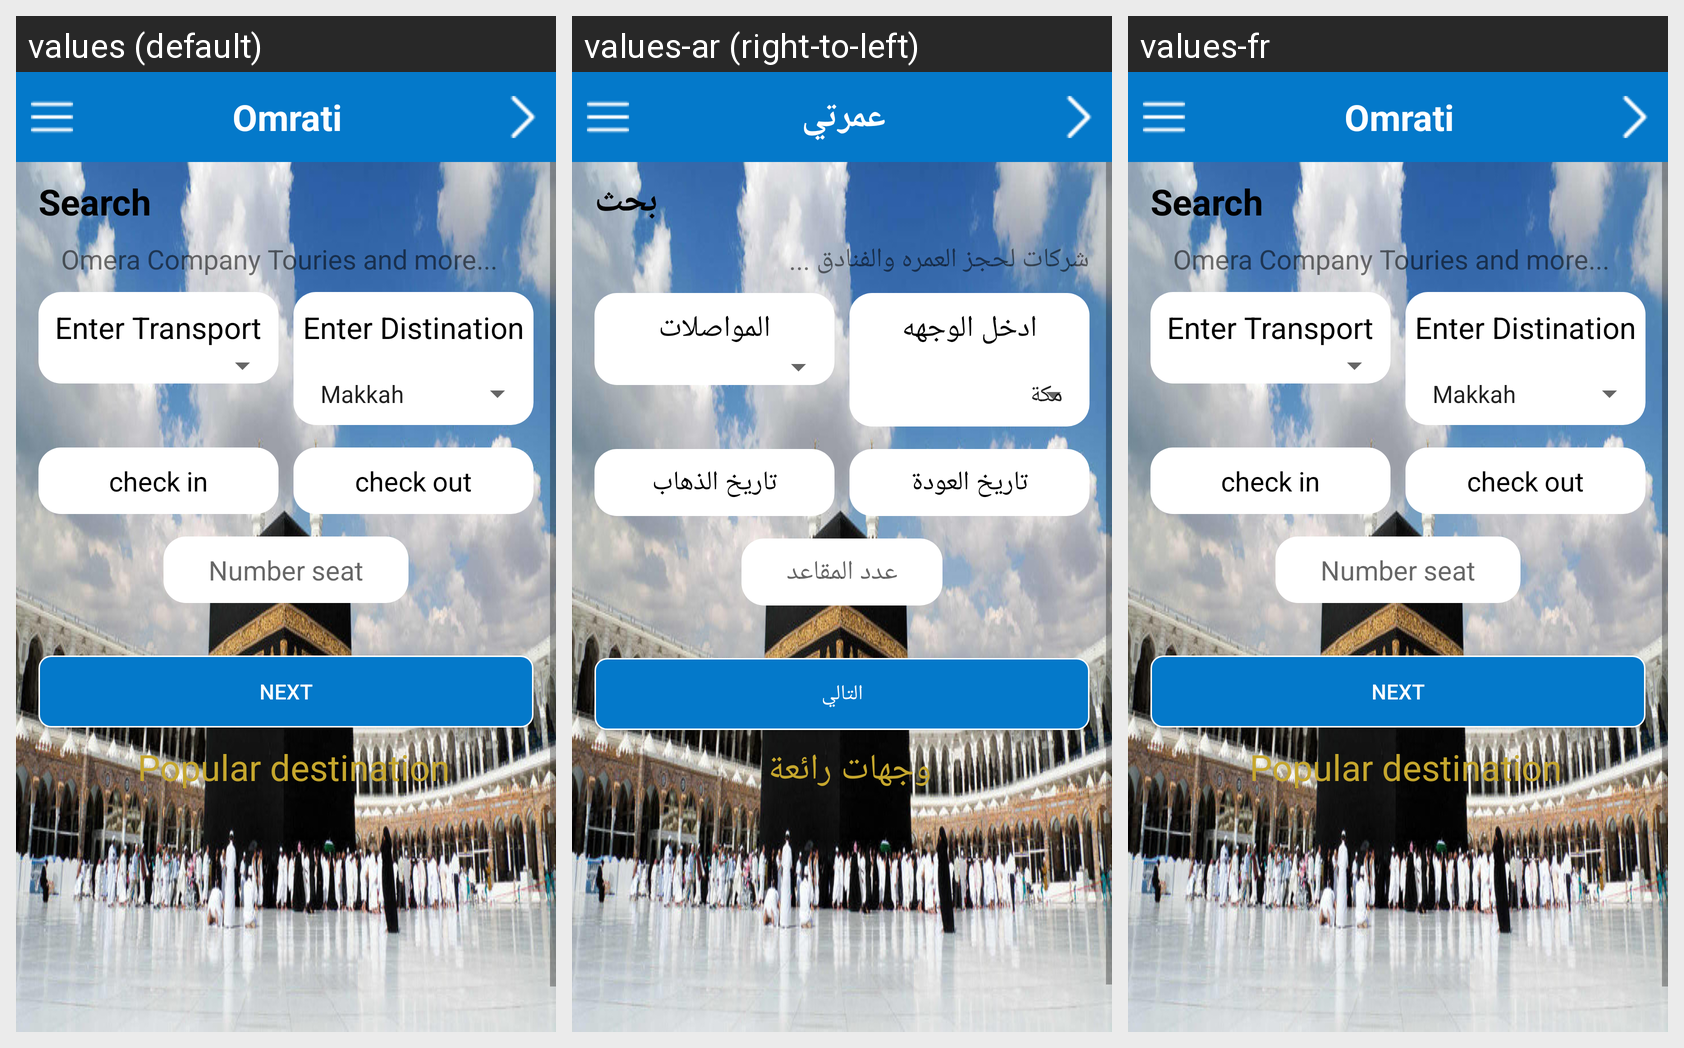

This grid shows one Android layout under several languages. Give, for every string resource on the screen, its name, the default text and each shown locale's text.
Android screen res/layout/activity_main.xml rendered under 3 locales, left to right: values (default), values-ar (right-to-left), values-fr. Device: Nexus 5 (rendered at 1080×1920; each locale shown at half size, 540×960, under a caption strip naming it); theme AppTheme.
Strings drawn on this screen, with the default value and each locale's value (text and hints the layout hard-codes, and strings that could not be matched under every locale, appear in the picture but are not listed):

app_name
  values: Omrati
  values-ar: عمرتي
  values-fr: Omrati

Search
  values: Search
  values-ar: بحث
  values-fr: Search  [not translated; the default value is used]

Omera_Company_Touries_and_more
  values: Omera Company Touries and more...
  values-ar: شركات لحجز العمره والفنادق ...
  values-fr: Omera Company Touries and more...  [not translated; the default value is used]

Enter_Transportation
  values: Enter Transport
  values-ar: المواصلات
  values-fr: Enter Transport  [not translated; the default value is used]

Enter_Distination
  values: Enter Distination
  values-ar: ادخل الوجهه
  values-fr: Enter Distination  [not translated; the default value is used]

check_in
  values: check in
  values-ar: تاريخ الذهاب
  values-fr: check in  [not translated; the default value is used]

check_out
  values: check out
  values-ar: تاريخ العودة
  values-fr: check out  [not translated; the default value is used]

Number_seat
  values: Number seat
  values-ar: عدد المقاعد
  values-fr: Number seat  [not translated; the default value is used]

next
  values: Next
  values-ar: التالي
  values-fr: Next  [not translated; the default value is used]

best
  values: Popular destination
  values-ar: وجهات رائعة
  values-fr: Popular destination  [not translated; the default value is used]
